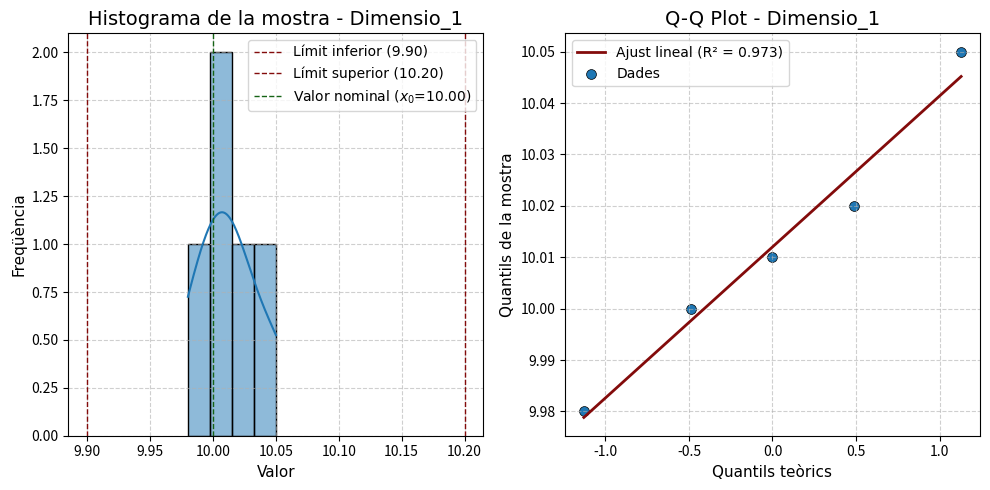
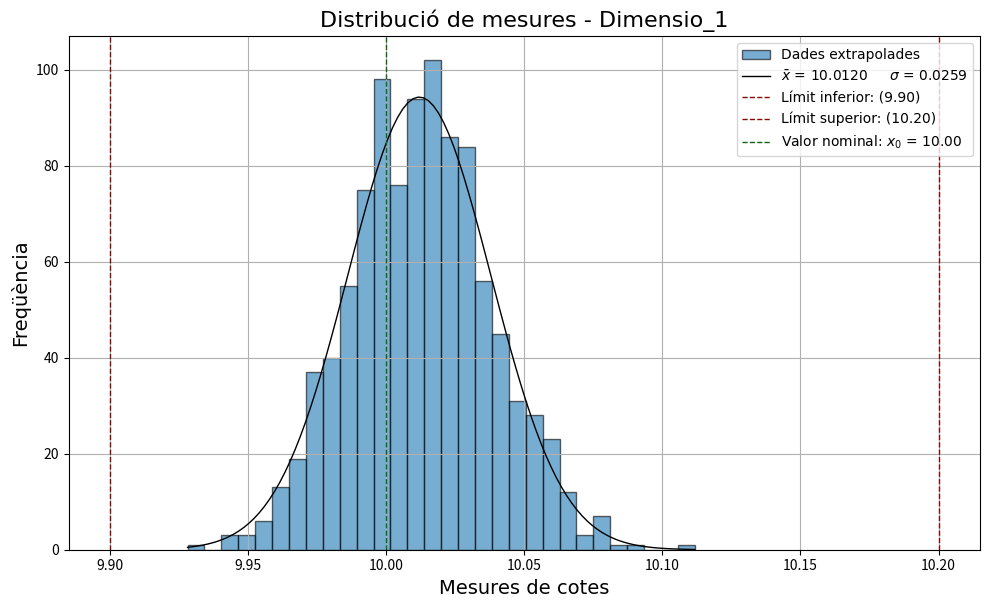
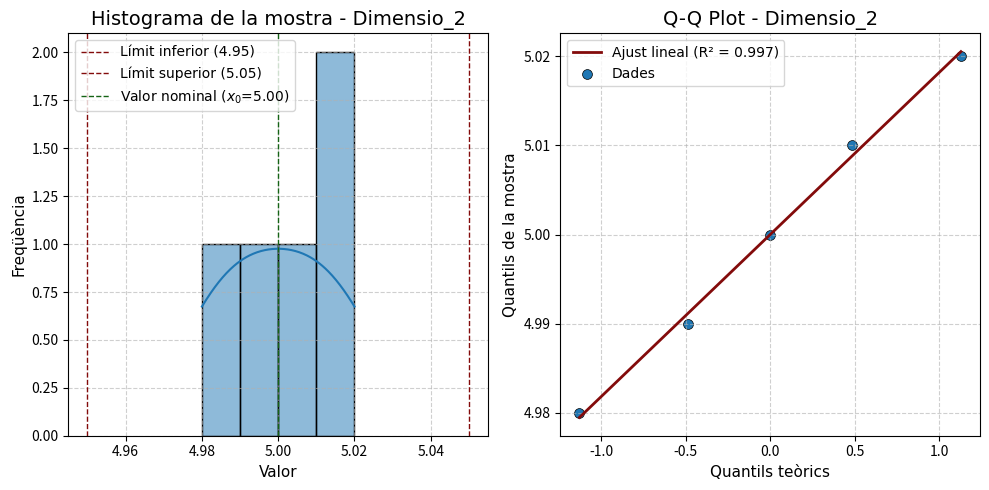
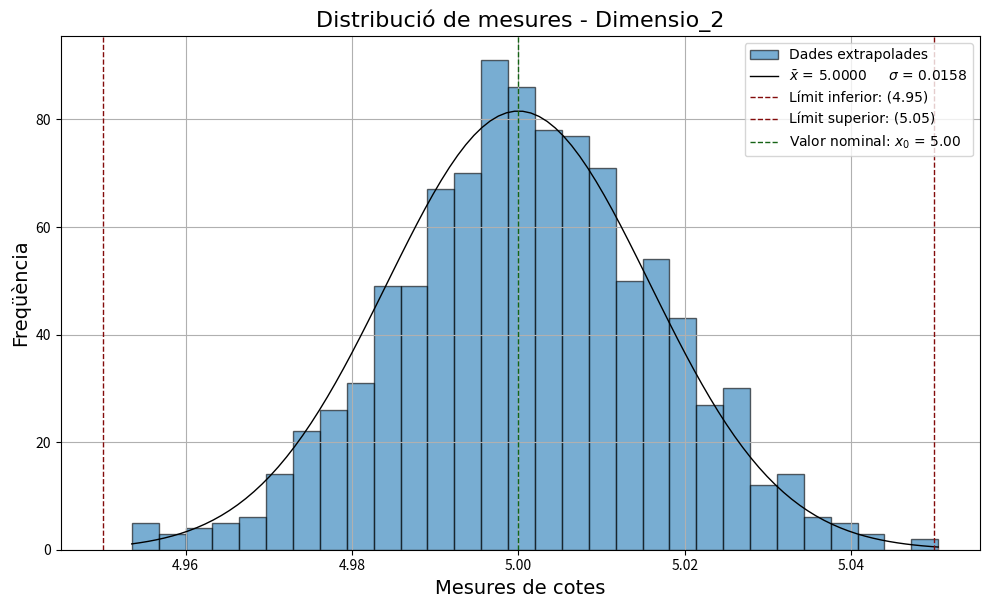
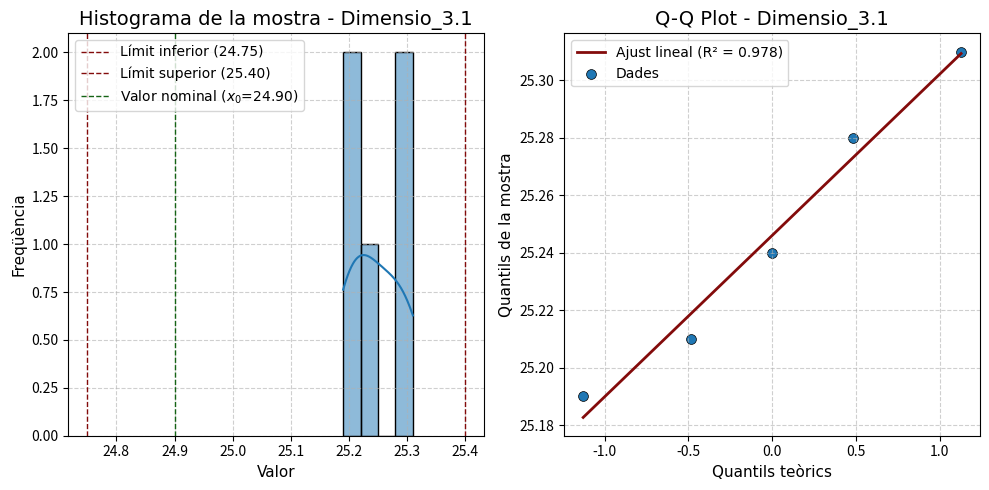
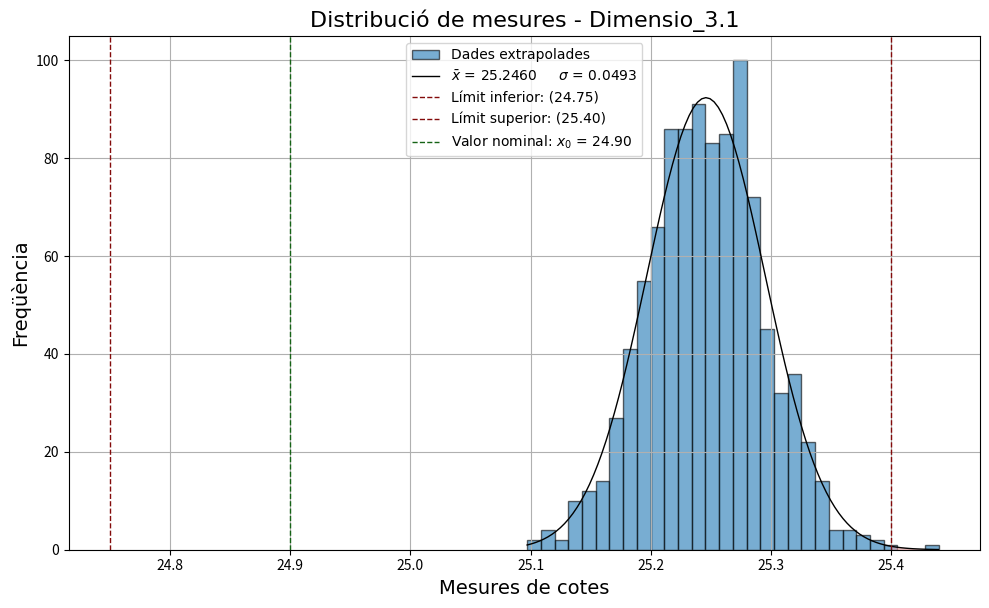
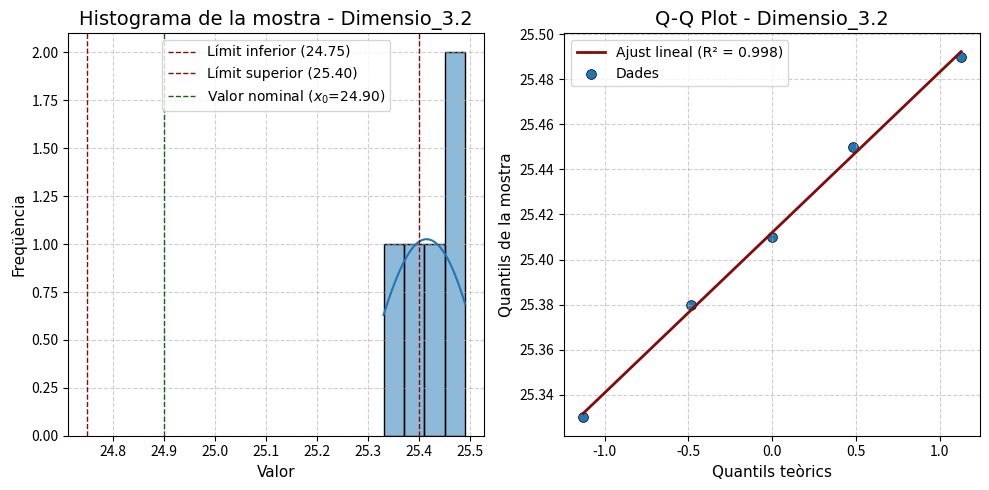
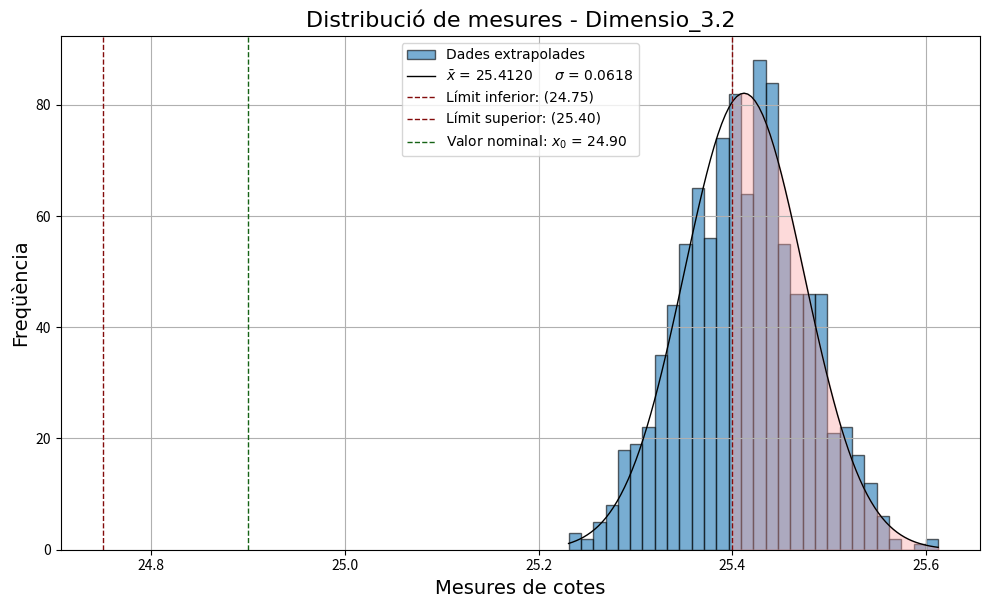
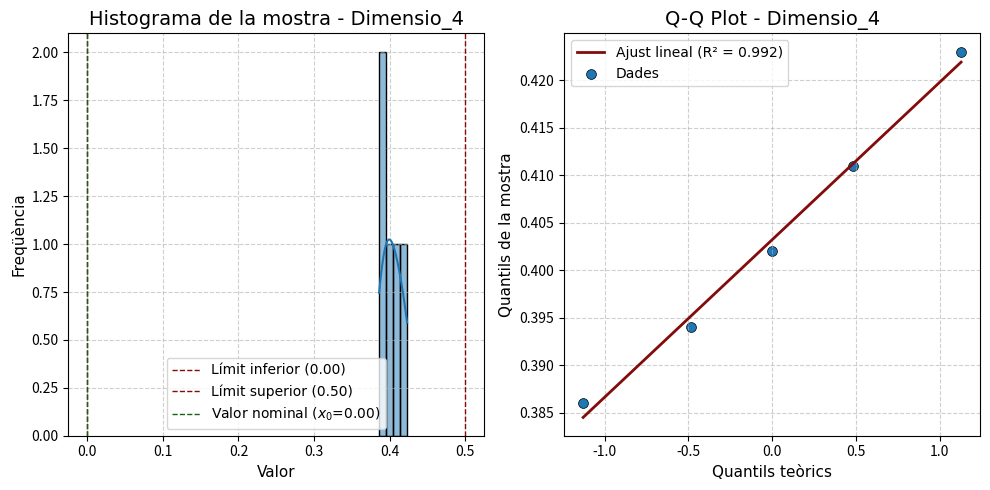
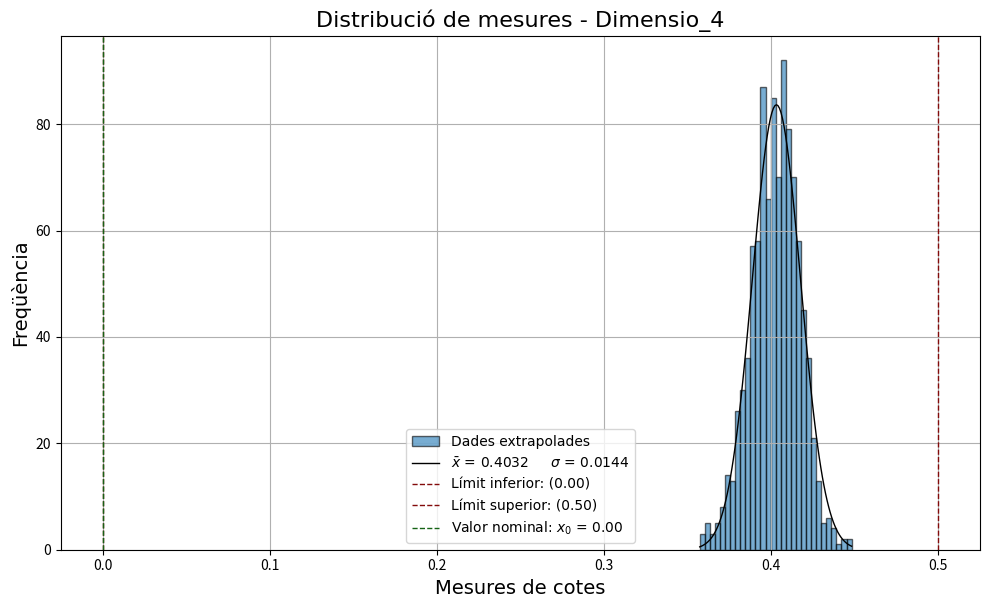

Write Python code to recreate these figures, in order.
import numpy as np
import matplotlib.pyplot as plt
import scipy.stats as stats
import seaborn as sns
import pandas as pd
import os

output_dir = r'C:\Github\PythonTecnica_SOME'
os.makedirs(output_dir, exist_ok=True)

# ------------------------------------------ Constants and Style Setup ------------------------------------------ #
font_name = 'Times new roman'
vermell = "#830B0B"
verd = "#156315"
blau = "#1f77b4"
negre = "#000000"
gold_r = (1 + np.sqrt(5)) / 2 
save = False  # Save plots?
display = True  # Show plots?
np.random.seed(42)

# ------------------------------------------ Sample Data (for now, hardcoded) ------------------------------------------ #
def get_sample_data():
    # Example: 4 elements, 5 values each
    data = [
        {'Element': 'Dimensio_1', 'Nominal': 10.0, 'Tol-': -0.1, 'Tol+': 0.2, 'Values': [10.01, 9.98, 10.05, 10.00, 10.02]},
        {'Element': 'Dimensio_2', 'Nominal': 5.0, 'Tol-': -0.05, 'Tol+': 0.05, 'Values': [5.01, 4.99, 5.00, 5.02, 4.98]},
        {'Element': 'Dimensio_3.1', 'Nominal': 24.9, 'Tol-': -0.15, 'Tol+': 0.5, 'Values': [25.19, 25.24, 25.28, 25.21, 25.31]},
        {'Element': 'Dimensio_3.2', 'Nominal': 24.9, 'Tol-': -0.15, 'Tol+': 0.5, 'Values': [25.41, 25.49, 25.38, 25.33, 25.45]},
        {'Element': 'Dimensio_4', 'Nominal': 0, 'Tol-': 0, 'Tol+': 0.5, 'Values': [0.423, 0.394, 0.411, 0.402, 0.386]}
    ]
    return pd.DataFrame(data)

# ------------------------------------------ Statistical Analysis ------------------------------------------ #
def analyze_sample(sample_data):
    mu = np.mean(sample_data)
    std = np.std(sample_data, ddof=1)
    shapiro_test = stats.shapiro(sample_data)
    ks_test = stats.kstest(sample_data, 'norm', args=(mu, std))
    ad_test = stats.anderson(sample_data, dist='norm')
    if len(sample_data) >= 8:
        dagostino_test = stats.normaltest(sample_data)
        dagostino_ok = dagostino_test.pvalue > 0.05
    else:
        dagostino_test = None
        dagostino_ok = np.nan

    normality_checks = {
        "Shapiro-Wilk": shapiro_test.pvalue > 0.05,
        "Kolmogorov-Smirnov": ks_test.pvalue > 0.05,
        "Anderson-Darling": ad_test.statistic < ad_test.critical_values[2],
        "D'Agostino's K²": dagostino_ok
    }

    is_normal = all([v for v in normality_checks.values() if not pd.isna(v)])
    print(is_normal)
    print(f"Mu: {mu:.4f}, Std: {std:.4f}, Normality Checks: {normality_checks}")
    return mu, std, normality_checks, is_normal

# ------------------------------------------ Plot Histogram & Q-Q Plot ------------------------------------------ #
def plt_sample_analysis(sample_data, nominal_value, tolerance, element_name, sv=True, dsp=False):
    kde_kwargs = {"fill": True, "linewidth": 1}
    (osm, osr), (slope, intercept, r) = stats.probplot(sample_data, dist="norm")

    plt.figure(figsize=(10, 5))
    plt.subplot(1, 2, 1)
    sns.histplot(sample_data, kde=True, color=blau, edgecolor=negre, **kde_kwargs)
    plt.axvline(nominal_value + tolerance[0], color=vermell, linestyle='--', linewidth=1, label=f'Límit inferior ({nominal_value + tolerance[0]:.2f})')
    plt.axvline(nominal_value + tolerance[1], color=vermell, linestyle='--', linewidth=1, label=f'Límit superior ({nominal_value + tolerance[1]:.2f})')
    plt.axvline(nominal_value, color=verd, linestyle='--', linewidth=1, label=f'Valor nominal ($x_0$={nominal_value:.2f})')
    plt.title(f'Histograma de la mostra - {element_name}', fontsize=14, fontname=font_name)
    plt.xlabel('Valor', fontsize=11, fontname=font_name)
    plt.ylabel('Freqüència', fontsize=11, fontname=font_name)
    plt.grid(True, linestyle='--', alpha=0.6)
    plt.legend(fontsize=10, prop={'family': font_name})

    plt.subplot(1, 2, 2)
    plt.plot(osm, slope * np.array(osm) + intercept, color=vermell, linewidth=2, label=fr'Ajust lineal (R² = {r**2:.3f})')
    plt.scatter(osm, osr, color=blau, edgecolor='k', linewidths=0.5, s=50, label='Dades')
    plt.title(f'Q-Q Plot - {element_name}', fontsize=14, fontname=font_name)
    plt.xlabel('Quantils teòrics', fontsize=11, fontname=font_name)
    plt.ylabel('Quantils de la mostra', fontsize=11, fontname=font_name)
    plt.grid(True, linestyle='--', alpha=0.6)
    plt.legend(fontsize=10, prop={'family': font_name})
    plt.tight_layout()
    if sv:
        filename = os.path.join(output_dir, f'{element_name}_normalitat.svg')
        plt.savefig(filename, format='svg')
    if dsp:
        plt.show()

# ------------------------------------------ Generate Synthetic Data and Plot ------------------------------------------ #
def ext_sample(mu, std, n_vals=100, non_negative=False):
    if non_negative:
        samples = []
        while len(samples) < n_vals:
            val = np.random.normal(mu, std)
            if val >= 0:
                samples.append(val)
        return np.array(samples)
    else:
        return np.random.normal(mu, std, n_vals)

# ------------------------------------------ Plot with the extrapolated values ------------------------------------------ #
def plt_extrapolated_sample(ext_dt, nom_vl, tol, mu, std, element_name, sv=True, dsp=False):
    xmin, xmax = min(ext_dt), max(ext_dt)
    x = np.linspace(xmin, xmax, 100)
    p = stats.norm.pdf(x, mu, std)

    plt.figure(figsize=(10, 10 / gold_r))
    plt.hist(ext_dt, bins=30, density=False, alpha=0.6, color=blau, edgecolor='k', label='Dades extrapolades')
    plt.plot(x, p * len(ext_dt) * (xmax - xmin) / 30, negre, linewidth=1,
             label=fr'$\bar{{x}}$ = {mu:.4f}     $\sigma$ = {std:.4f}')
    plt.axvline(nom_vl + tol[0], color=vermell, linestyle='--', linewidth=1, label=f'Límit inferior: ({nom_vl + tol[0]:.2f})')
    plt.axvline(nom_vl + tol[1], color=vermell, linestyle='--', linewidth=1, label=f'Límit superior: ({nom_vl + tol[1]:.2f})')
    plt.axvline(nom_vl, color=verd, linestyle='--', linewidth=1, label=fr'Valor nominal: $x_0$ = {nom_vl:.2f}')
    plt.fill_between(x, 0, p * len(ext_dt) * (xmax - xmin) / 30,
                     where=(x < nom_vl + tol[0]) | (x > nom_vl + tol[1]),
                     color="#fca4a4", alpha=0.4)

    plt.xlabel('Mesures de cotes', fontsize=14, fontname=font_name)
    plt.ylabel('Freqüència', fontsize=14, fontname=font_name)
    plt.title(f'Distribució de mesures - {element_name}', fontsize=16, fontname=font_name)
    plt.legend(fontsize=12, prop={'family': font_name})
    plt.grid(True)
    plt.tight_layout()
    if sv:
        filename = os.path.join(output_dir, f'{element_name}_extrapolada.svg')
        plt.savefig(filename, format='svg')
    if dsp:
        plt.show()

# ------------------------------------------ Main ------------------------------------------ #
def main(n_vals=100):
    os.makedirs(output_dir, exist_ok=True)  # Crear carpeta si no existeix

    # For now, use hardcoded sample data
    df = get_sample_data()

    for i, row in df.iterrows():
        element = str(row['Element']).replace(' ', '_')
        nominal = row['Nominal']
        tolerance = [row['Tol-'], row['Tol+']]
        sample_data = np.array(row['Values'], dtype=float)

        mu, std, _, _ = analyze_sample(sample_data)

        # Gràfics d’anàlisi
        plt_sample_analysis(sample_data, nominal, tolerance, element, save, display)

        # Decide if extrapolation is needed
        if len(sample_data) >= n_vals:
            final_values = sample_data[:n_vals]
        else:
            # Condició per evitar extrapolació negativa
            non_negative = (nominal == 0 and tolerance[0] == 0)
            final_values = ext_sample(mu, std, n_vals=n_vals, non_negative=non_negative)

        # Gràfic d’extrapolació
        plt_extrapolated_sample(final_values, nominal, tolerance, mu, std, element, save, display)

        # Save to CSV
        out_csv = os.path.join(output_dir, f"{element}_extrapolated.csv")
        pd.DataFrame({'Extrapolated_Value': final_values}).to_csv(out_csv, index=False)

if __name__ == "__main__":
    # You can change n_vals here (e.g., 30, 50, 100, 500)
    main(n_vals=1000)
